Labelled photos from "dataset", an image-classification folder in JOHANNABELL/bananavision. The possible labels are: mure malade, mure saint, tropmure malade, tropmure saint, vert malade, vert sain.

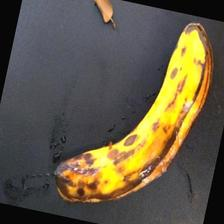
Label: tropmure malade

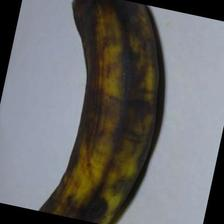
Label: tropmure saint

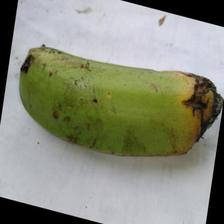
Label: vert malade

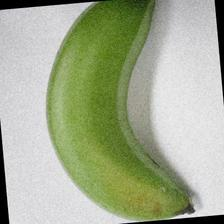
Label: vert sain

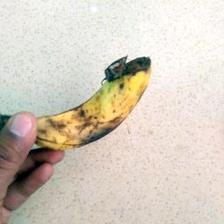
Label: mure malade

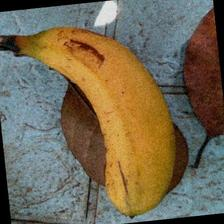
Label: mure saint
